Image classification data set "bigChange" (Doris1039/SolarCell-defect-detect on GitHub). Class labels (7): break, cell faults, dark spot, finger interruptions, functional, material defect, microcrack.

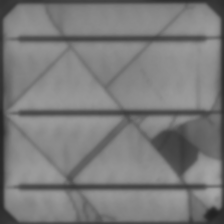
Label: microcrack

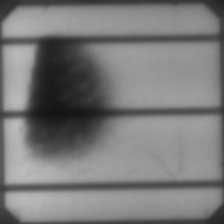
Label: material defect

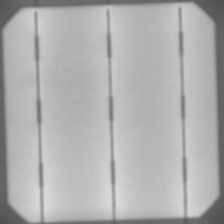
Label: functional

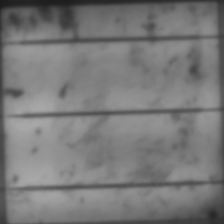
Label: dark spot

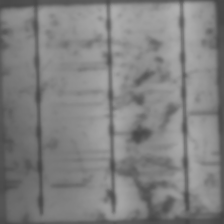
Label: finger interruptions

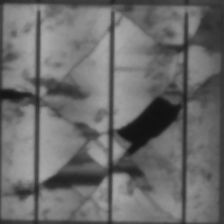
Label: break
